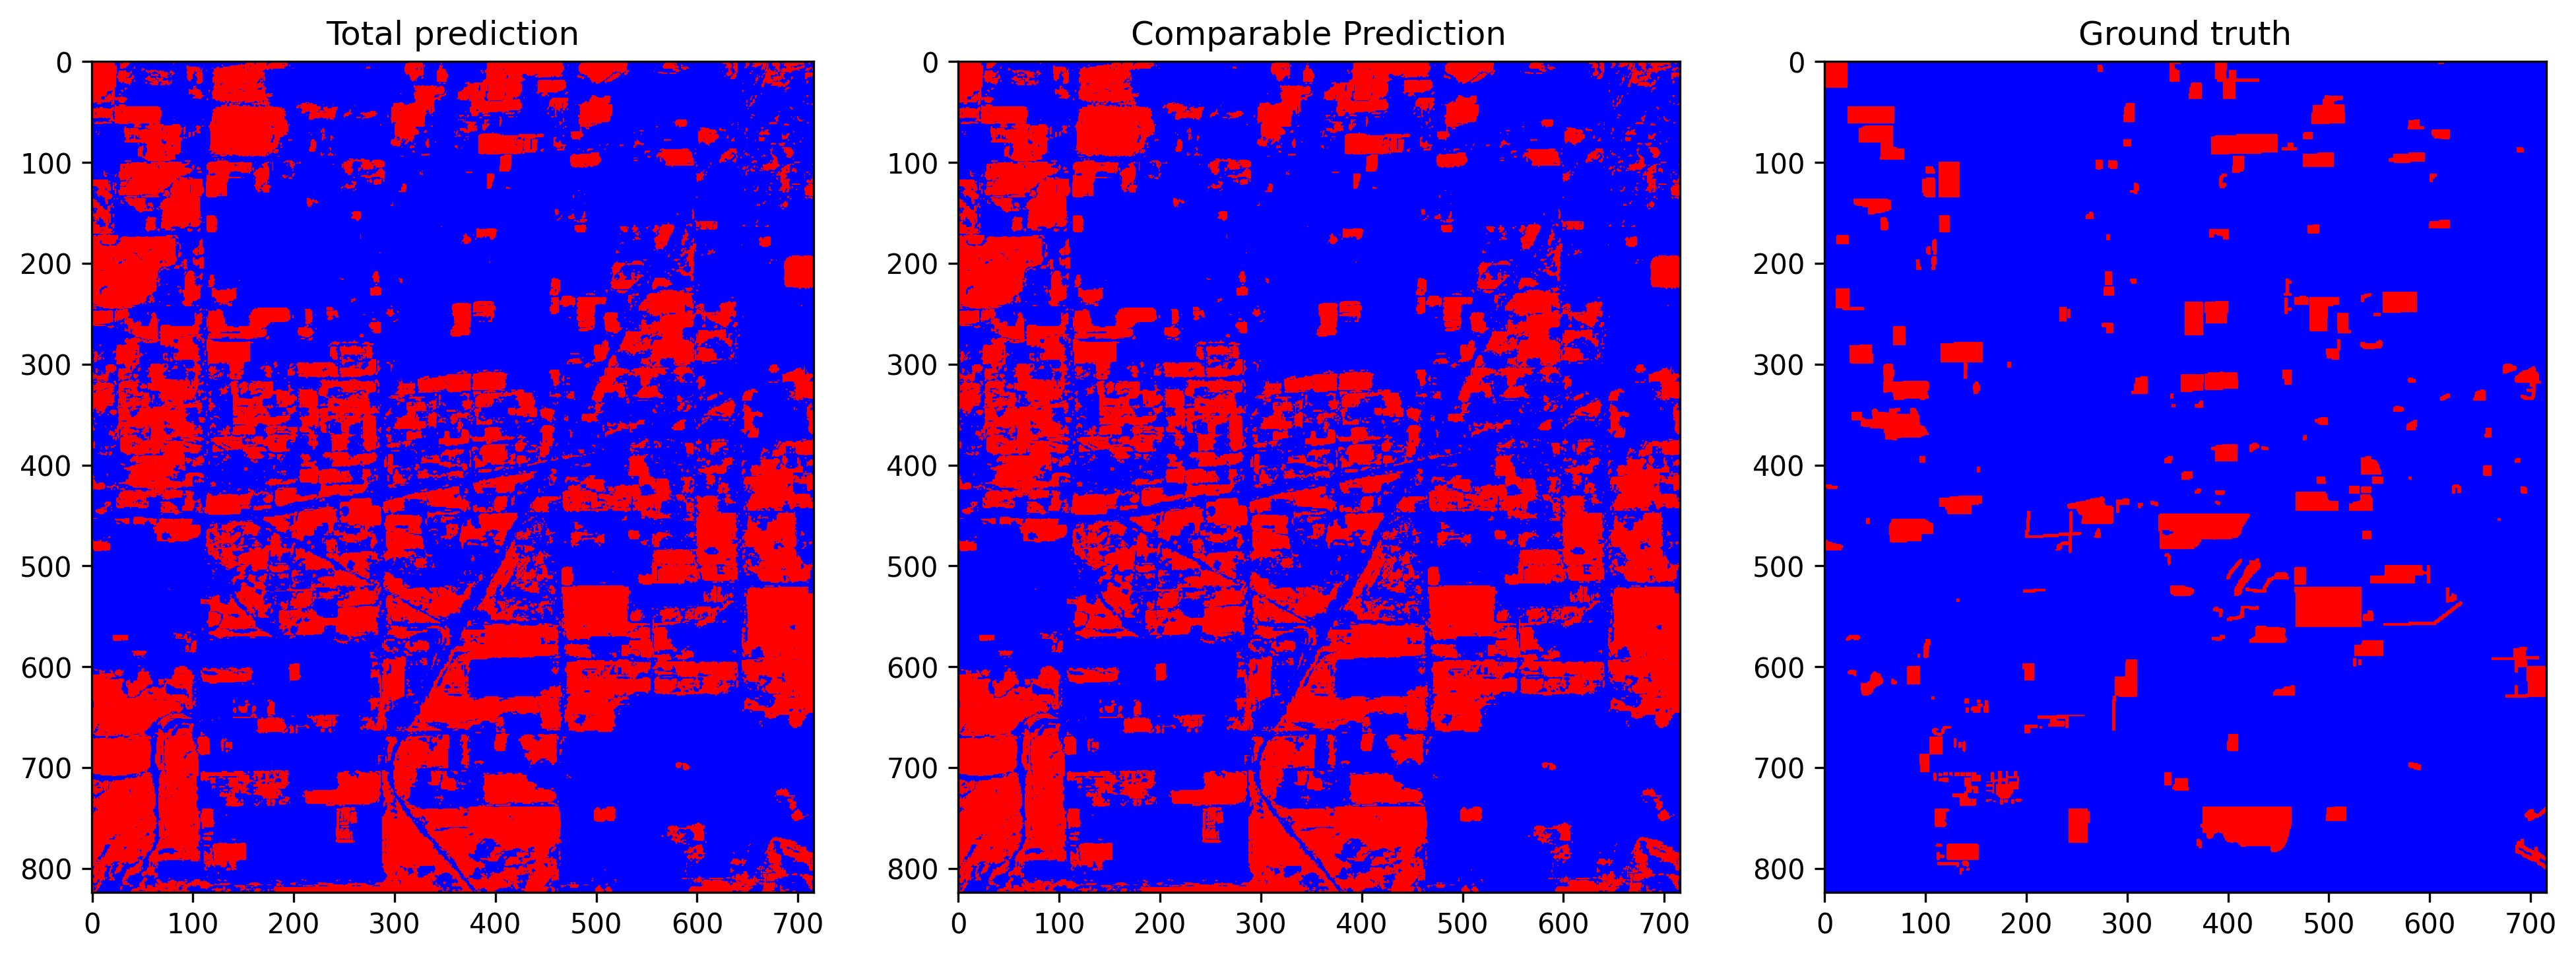

Source data for this figure (header and first rows):
total_examples, threshold, overall_accuracy, false_positives_num, false_negatives_num, true_negatives_num, true_positives_num, prediction_time, overall_accuracy_correction, false_positives_num_correction, false_negatives_num_correction, true_negatives_num_correction, true_positives_num_correction, correction_time, pseudo_qty, real_qty, extraction_time, ft_epochs, ft_time, ft_loss, ft_val_loss, ft_val_acc, pseudo_acc, pseudo_acc_corrected
589984, 0.2818, 0.7185, 159877, 6194, 384837, 39076, 15.78, 0.7236, 156646, 6415, 388068, 38855, 4.539, no pseudo labels, 5.0%, 0.08591, 110, 121.9, 0.04258, 0.04581, 0.9325, 0.6898, 0.6957
